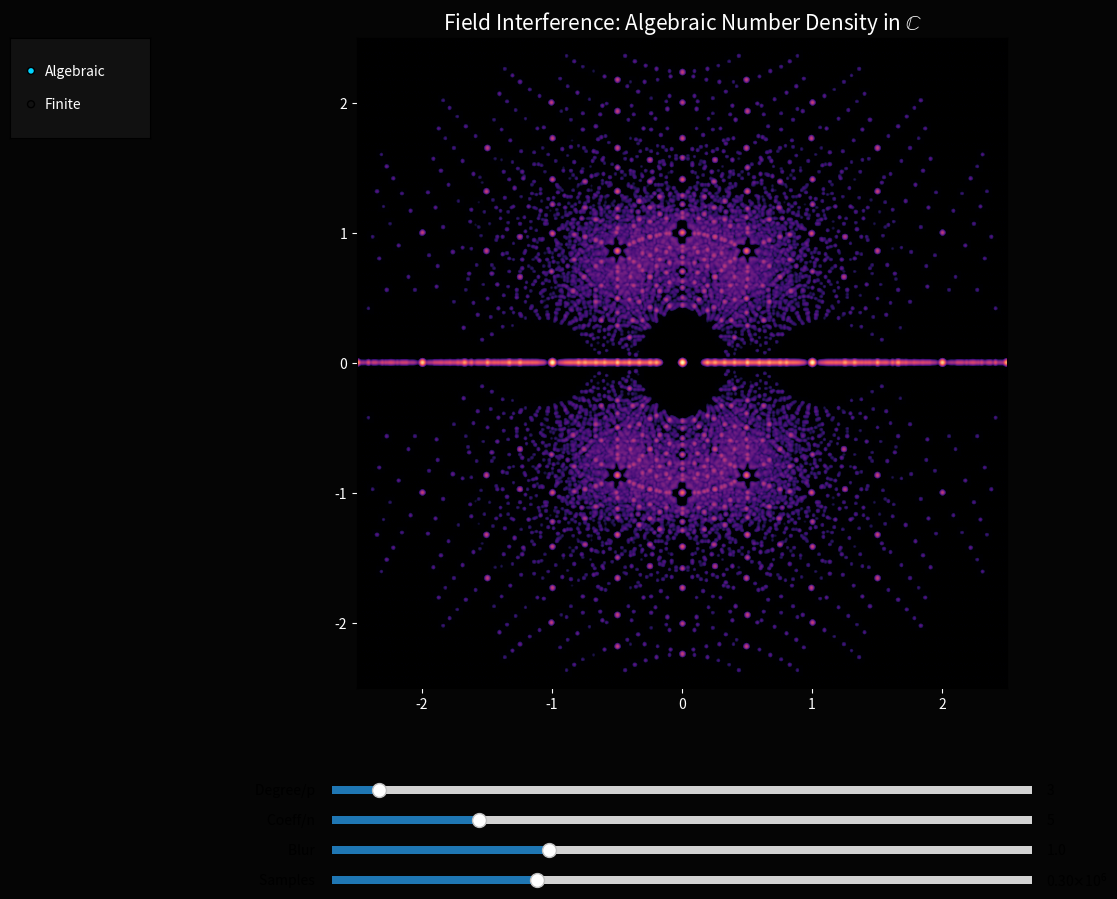

Source code (Python):
import numpy as np
import matplotlib.pyplot as plt
from matplotlib.widgets import Slider, RadioButtons
from scipy.ndimage import gaussian_filter
from matplotlib.colors import LogNorm

class UnifiedFieldExplorer:
    def __init__(self, interactive=True):
        self.interactive = interactive
        self.mode = 'Algebraic' # 'Algebraic' or 'Finite'
        
        # Algebraic Params
        self.max_degree = 3
        self.max_coeff = 5
        self.sigma = 1.0
        
        # Finite Params
        self.p = 3
        self.n = 2
        
        self.fig = plt.figure(figsize=(14, 10), facecolor='#050505')
        self.ax = self.fig.add_axes([0.1, 0.25, 0.8, 0.65], facecolor='black')
        
        if self.interactive:
            self.setup_widgets()
        
        self.update(None)

    def setup_widgets(self):
        # Mode Selection
        ax_mode = self.fig.add_axes([0.02, 0.8, 0.1, 0.1], facecolor='#111111')
        self.radio = RadioButtons(ax_mode, ('Algebraic', 'Finite'), activecolor='#00d4ff')
        for label in self.radio.labels:
            label.set_color('white')
        self.radio.on_clicked(self.change_mode)
        
        # Sliders (shared space, visibility toggled by mode)
        self.ax_s1 = self.fig.add_axes([0.25, 0.14, 0.5, 0.015], facecolor='#222222')
        self.s1 = Slider(self.ax_s1, 'Degree/p ', 1, 31, valinit=3, valstep=1)
        
        self.ax_s2 = self.fig.add_axes([0.25, 0.11, 0.5, 0.015], facecolor='#222222')
        self.s2 = Slider(self.ax_s2, 'Coeff/n ', 1, 20, valinit=5, valstep=1)
        
        self.ax_s3 = self.fig.add_axes([0.25, 0.08, 0.5, 0.015], facecolor='#222222')
        self.s3 = Slider(self.ax_s3, 'Blur ', 0.1, 3.0, valinit=1.0)

        self.ax_s4 = self.fig.add_axes([0.25, 0.05, 0.5, 0.015], facecolor='#222222')
        self.s4 = Slider(self.ax_s4, 'Samples ', 1e4, 1e6, valinit=3e5, valstep=1e4)
        
        self.s1.on_changed(self.update)
        self.s2.on_changed(self.update)
        self.s3.on_changed(self.update)
        self.s4.on_changed(self.update)

    def change_mode(self, label):
        self.mode = label
        if self.mode == 'Algebraic':
            self.s1.label.set_text('Max Degree ')
            self.s2.label.set_text('Max Coeff ')
            self.ax_s3.set_visible(True)
        else:
            self.s1.label.set_text('Prime p ')
            self.s2.label.set_text('Degree n ')
            self.ax_s3.set_visible(False)
        self.update(None)

    def draw_algebraic(self, deg, coeff, sigma, num_samples):
        res = 600
        all_roots = []
        for d in range(1, deg + 1):
            ns = int(num_samples // (2 * d))
            polys = np.random.randint(-coeff, coeff + 1, (ns, d + 1)).astype(float)
            polys[polys[:, -1] == 0, -1] = 1

            if d == 1:
                all_roots.extend(-polys[:, 0] / polys[:, 1])
            else:
                monic = polys[:, :-1] / polys[:, -1:]
                matrices = np.zeros((ns, d, d))
                matrices[:, 1:, :-1] = np.eye(d - 1)
                matrices[:, :, -1] = -monic
                roots = np.linalg.eigvals(matrices)
                all_roots.extend(roots.flatten())

        all_roots = np.array(all_roots)
        mask = (np.abs(all_roots.real) <= 2.5) & (np.abs(all_roots.imag) <= 2.5)
        roots = all_roots[mask]

        H, _, _ = np.histogram2d(roots.real, roots.imag, bins=res, range=[[-2.5, 2.5], [-2.5, 2.5]])
        Z_blur = gaussian_filter(H.T, sigma=sigma)
        vmin = 0.1
        vmax = max(vmin + 1.0, np.max(Z_blur))
        self.ax.imshow(Z_blur, extent=[-2.5, 2.5, -2.5, 2.5], origin='lower', cmap='magma', norm=LogNorm(vmin=vmin, vmax=vmax))
        self.ax.set_title(r"Field Interference: Algebraic Number Density in $\mathbb{C}$", color='white', fontsize=15)

    def draw_finite(self, p, n):
        # Ensure p is prime (simple check for visualization)
        primes = [2, 3, 5, 7, 11, 13, 17, 19]
        p = min(primes, key=lambda x:abs(x-p))
        
        elements = []
        for i in range(p**n):
            val = 0
            temp = i
            for j in range(n):
                c = temp % p
                temp //= p
                if n == 2:
                    val += c * (1 if j == 0 else 1j)
                else:
                    val += c * np.exp(1j * 2 * np.pi * j / n)
            elements.append(val)
        
        re = [e.real for e in elements]
        im = [e.imag for e in elements]
        self.ax.scatter(re, im, c=np.abs(elements), cmap='cool', s=100, edgecolors='white', zorder=3)
        self.ax.scatter(re[:p], im[:p], color='yellow', s=150, edgecolors='red', label=f'Base Field GF({p})')
        
        # Lattice lines
        for i in range(len(elements)):
            for j in range(i + 1, len(elements)):
                if np.isclose(np.abs(elements[i] - elements[j]), 1.0, atol=0.1):
                    self.ax.plot([elements[i].real, elements[j].real], [elements[i].imag, elements[j].imag], 
                                 color='#00d4ff', alpha=0.2, lw=0.5)
        
        self.ax.set_title(f"Finite Field Extension: $GF({p}^{n})$ over $GF({p})$", color='white', fontsize=15)
        self.ax.legend(facecolor='#111111', labelcolor='white')
        self.ax.set_aspect('equal')

    def update(self, val):
        self.ax.clear()
        self.ax.set_facecolor('black')
        v1 = int(self.s1.val) if self.interactive else 3
        v2 = int(self.s2.val) if self.interactive else 5
        v3 = self.s3.val if self.interactive else 1.0
        v4 = int(self.s4.val) if self.interactive else 100000
        
        if self.mode == 'Algebraic':
            self.draw_algebraic(v1, v2, v3, v4)
        else:
            self.draw_finite(v1, v2)
            
        self.ax.tick_params(colors='white')
        if self.interactive:
            self.fig.canvas.draw_idle()

if __name__ == "__main__":
    import sys
    if "--static" in sys.argv:
        explorer = UnifiedFieldExplorer(interactive=False)
        plt.savefig('./unified_field_interference.png', dpi=300, facecolor='#050505')
    else:
        explorer = UnifiedFieldExplorer(interactive=True)
        plt.show()
